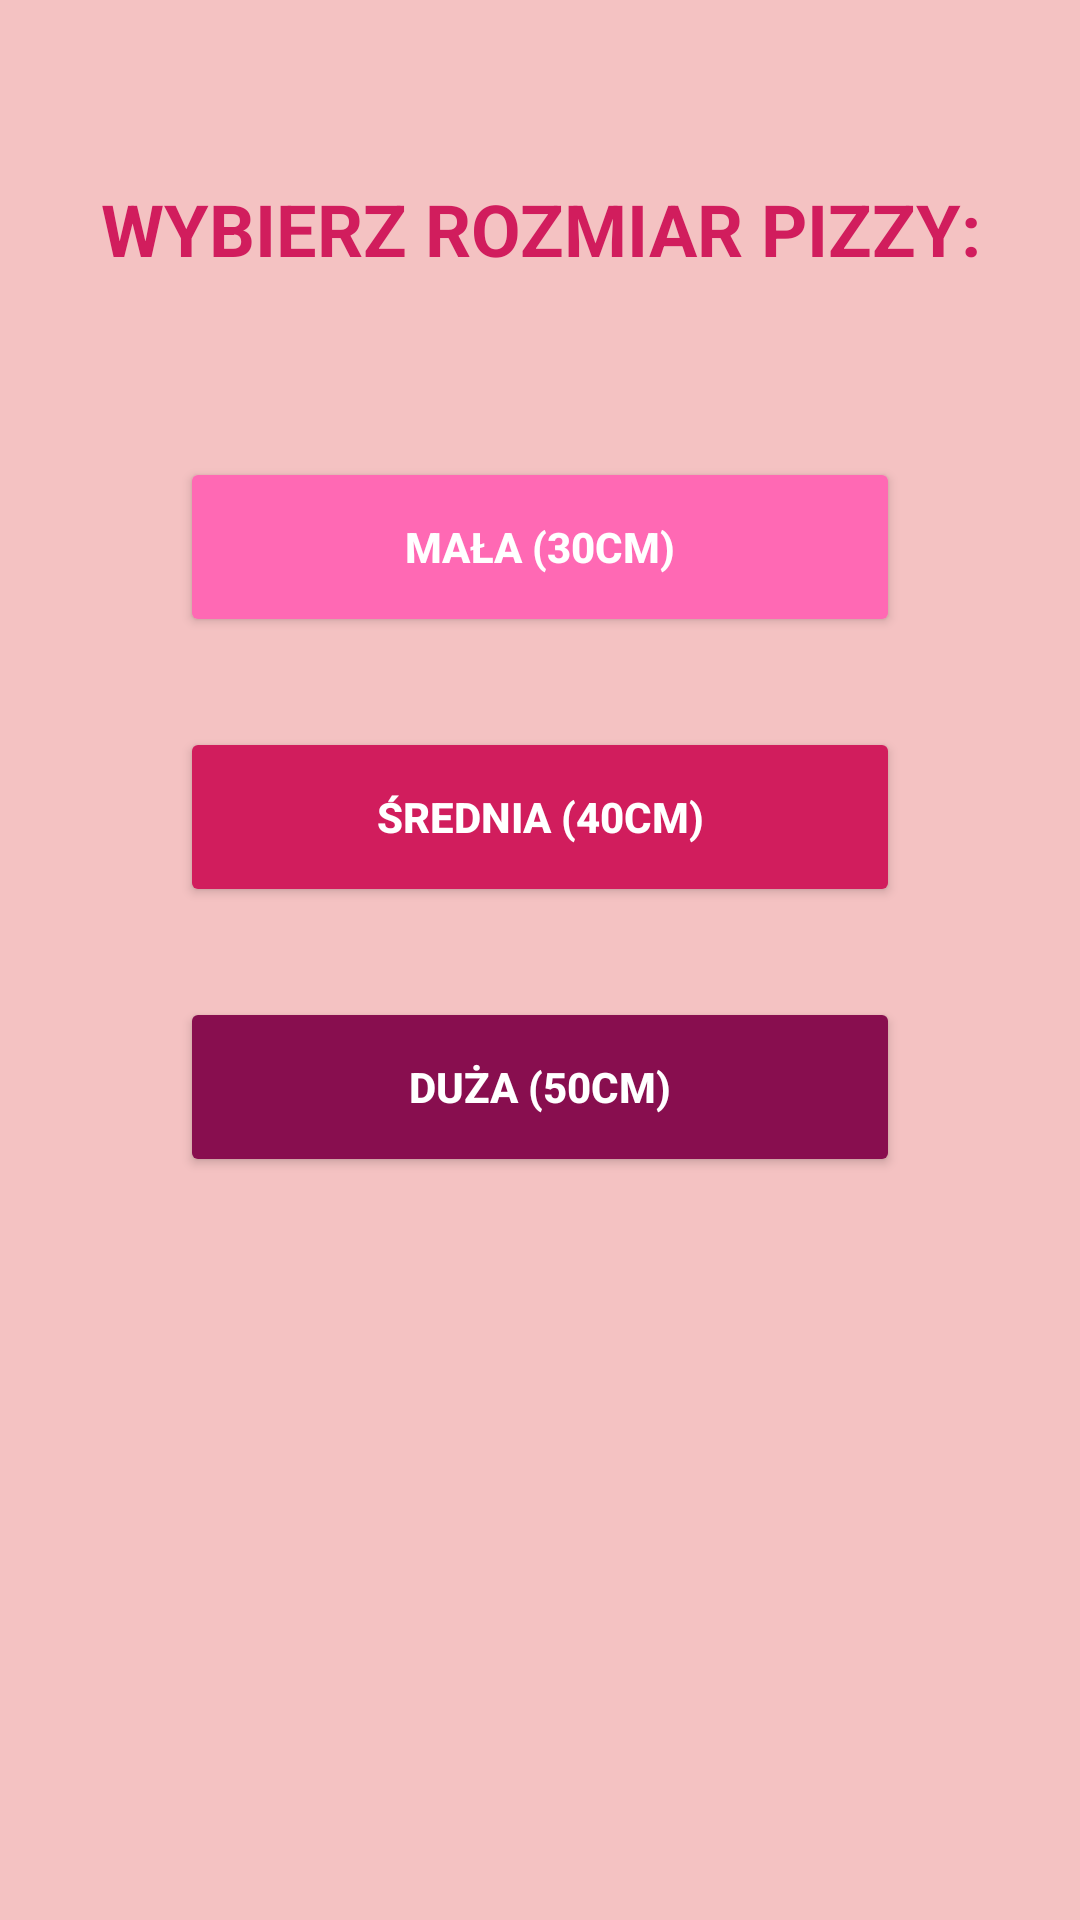

Produce the Android XML layout that renders to this screen, including the resource entries it uses.
<!-- AndroidManifest.xml: application theme Theme.PizzaSkowronek -->
<!-- res/layout/pizza_rozmiar.xml -->
<?xml version="1.0" encoding="utf-8"?>
<androidx.constraintlayout.widget.ConstraintLayout xmlns:android="http://schemas.android.com/apk/res/android"
    xmlns:app="http://schemas.android.com/apk/res-auto"
    xmlns:tools="http://schemas.android.com/tools"
    android:layout_width="match_parent"
    android:layout_height="match_parent"
    android:background="#F4C2C2"> <TextView
    android:id="@+id/rozmiar"
    android:layout_width="0dp"
    android:layout_height="wrap_content"
    android:layout_marginStart="32dp"
    android:layout_marginTop="60dp"
    android:layout_marginEnd="32dp"
    android:text="WYBIERZ ROZMIAR PIZZY:"
    android:textAlignment="center"
    android:textColor="#D11D5D"
    android:textSize="24sp"
    android:textStyle="bold"
    app:layout_constraintEnd_toEndOf="parent"
    app:layout_constraintStart_toStartOf="parent"
    app:layout_constraintTop_toTopOf="parent" />

    <Button
        android:id="@+id/mala"
        android:layout_width="240dp"
        android:layout_height="60dp"
        android:layout_marginTop="60dp"
        android:backgroundTint="#FF69B4"
        android:onClick="MalaPizza"
        android:text="MAŁA (30CM)"
        android:textColor="#FFFFFF"
        android:textStyle="bold"
        app:layout_constraintEnd_toEndOf="parent"
        app:layout_constraintStart_toStartOf="parent"
        app:layout_constraintTop_toBottomOf="@+id/rozmiar" />

    <Button
        android:id="@+id/srednia"
        android:layout_width="240dp"
        android:layout_height="60dp"
        android:layout_marginTop="30dp"
        android:backgroundTint="#D11D5D"
        android:onClick="SredniaPizza"
        android:text="ŚREDNIA (40CM)"
        android:textColor="#FFFFFF"
        android:textStyle="bold"
        app:layout_constraintEnd_toEndOf="parent"
        app:layout_constraintStart_toStartOf="parent"
        app:layout_constraintTop_toBottomOf="@+id/mala" />

    <Button
        android:id="@+id/duza"
        android:layout_width="240dp"
        android:layout_height="60dp"
        android:layout_marginTop="30dp"
        android:backgroundTint="#880E4F"
        android:onClick="DuzaPizza"
        android:text="DUŻA (50CM)"
        android:textColor="#FFFFFF"
        android:textStyle="bold"
        app:layout_constraintEnd_toEndOf="parent"
        app:layout_constraintStart_toStartOf="parent"
        app:layout_constraintTop_toBottomOf="@+id/srednia" />

</androidx.constraintlayout.widget.ConstraintLayout>
<!-- resources referenced by this layout -->
<resources>
  <style name="Theme.PizzaSkowronek" parent="Theme.MaterialComponents.DayNight.DarkActionBar">
          
          <item name="colorPrimary">@color/purple_500</item>
          <item name="colorPrimaryVariant">@color/purple_700</item>
          <item name="colorOnPrimary">@color/white</item>
          
          <item name="colorSecondary">@color/teal_200</item>
          <item name="colorSecondaryVariant">@color/teal_700</item>
          <item name="colorOnSecondary">@color/black</item>
          
          <item name="android:statusBarColor">?attr/colorPrimaryVariant</item>
          
      </style>
  <color name="purple_500">#D11D5D</color>
  <color name="purple_700">#880E4F</color>
  <color name="white">#FFFFFFFF</color>
  <color name="teal_200">#F4C2C2</color>
  <color name="teal_700">#D11D5D</color>
  <color name="black">#FF000000</color>
</resources>
